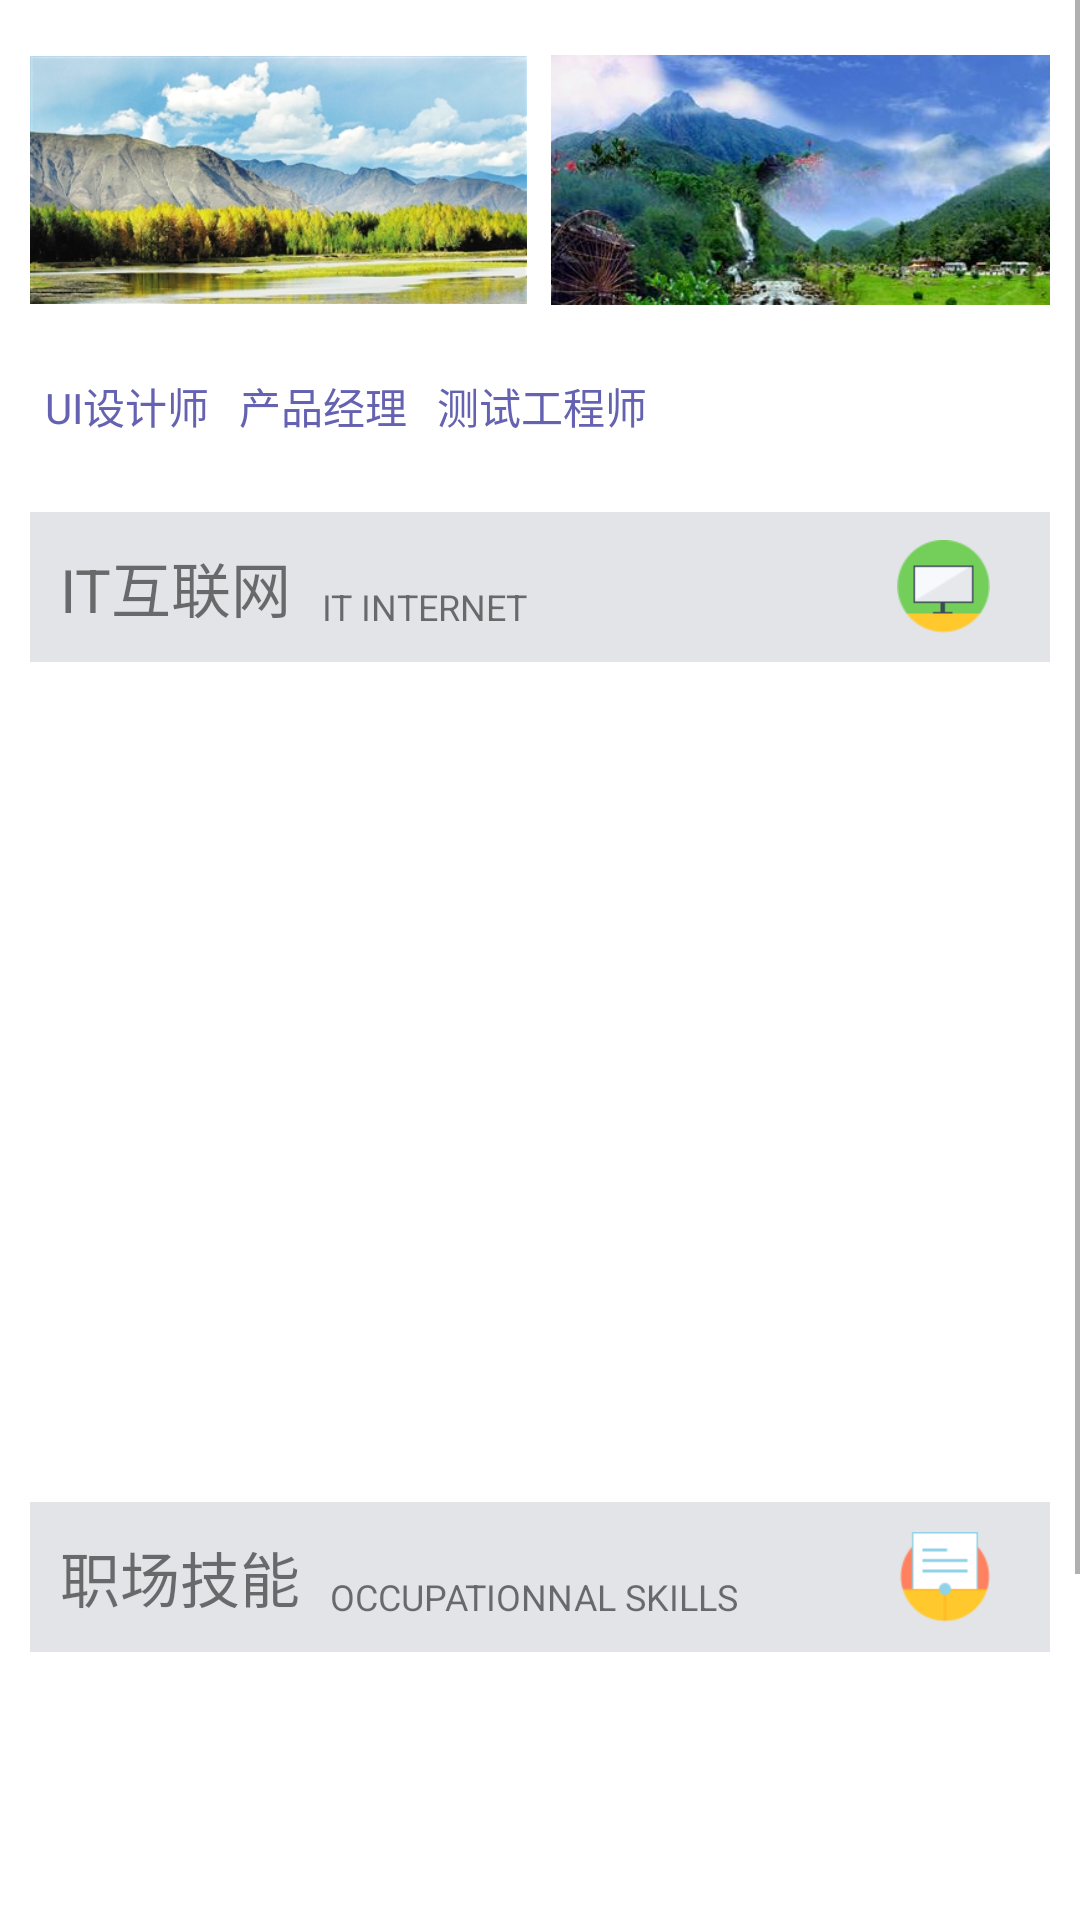

Write the Android layout XML for this screen, with the resource values it uses.
<!-- AndroidManifest.xml: application theme AppTheme -->
<!-- res/layout/fragment_course.xml -->
<?xml version="1.0" encoding="utf-8"?>
    <LinearLayout xmlns:android="http://schemas.android.com/apk/res/android"
        xmlns:icon="http://schemas.android.com/apk/res-auto"
        xmlns:tools="http://schemas.android.com/tools"
        android:id="@+id/course_layout"
        android:layout_width="match_parent"
        android:layout_height="match_parent"
        android:background="#fff"
        android:orientation="vertical"
        >
        <ScrollView
            android:id="@+id/scrollView_course"
            android:layout_width="match_parent"
            android:layout_height="match_parent"
            android:paddingLeft="10dp"
            android:paddingRight="10dp"
            android:scrollbarStyle="outsideOverlay"
            android:scrollbars="vertical"
            android:scrollbarSize="5px"
            android:visibility="visible"
            >
    <LinearLayout
      android:layout_width="match_parent"
      android:layout_height="match_parent"
      android:orientation="vertical"
      >
        
        <LinearLayout
            android:layout_width="match_parent"
            android:layout_height="wrap_content"
            android:orientation="horizontal"
            >
            <ImageView
                android:layout_width="0dp"
                android:layout_height="120dp"
                android:layout_weight="2"
                android:src="@mipmap/main_1"
                />
            <TextView
                android:layout_width="0dp"
                android:layout_height="match_parent"
                android:layout_weight="0.1"
                />
            <ImageView
                android:layout_width="0dp"
                android:layout_height="120dp"
                android:layout_weight="2"
                android:src="@mipmap/main_2"
                />
        </LinearLayout>
        
        <LinearLayout
            android:layout_width="match_parent"
            android:layout_height="wrap_content"
            >
            <TextView
                android:layout_width="wrap_content"
                android:layout_height="wrap_content"
                android:padding="5dp"
                android:text="UI设计师"
                android:textColor="#6563b1"
                android:textColorLink="#08f"
                android:textSize="14sp"
                />
            <TextView
                android:layout_width="wrap_content"
                android:layout_height="wrap_content"
                android:padding="5dp"
                android:text="产品经理"
                android:textColor="#6563b1"
                android:textColorLink="#08f"
                android:textSize="14sp"
                />
            <TextView
                android:layout_width="wrap_content"
                android:layout_height="wrap_content"
                android:padding="5dp"
                android:textColor="#6563b1"
                android:text="测试工程师"
                android:autoLink="all"
                android:textColorLink="#08f"
                android:textSize="14sp"
                />
        </LinearLayout>
        
        <LinearLayout
            android:layout_width="match_parent"
            android:layout_height="wrap_content"
            android:layout_marginTop="20dp"
            android:orientation="vertical"
            >
            
            <RelativeLayout
                android:layout_width="match_parent"
                android:layout_height="50dp"
                android:background="#e2e4e7"
                >
                <LinearLayout
                    android:layout_width="wrap_content"
                    android:layout_height="wrap_content"
                    android:orientation="horizontal"
                    android:layout_centerVertical="true"
                    android:gravity="center_vertical"
                    >
                     <TextView
                        android:layout_width="wrap_content"
                        android:layout_height="match_parent"
                        android:text="IT互联网"
                        android:paddingLeft="10dp"
                        android:gravity="center_vertical|bottom"
                        android:textSize="20sp"
                        />
                        <TextView
                        android:layout_width="wrap_content"
                        android:layout_height="match_parent"
                        android:text="IT INTERNET"
                        android:paddingLeft="10dp"
                        android:gravity="center_vertical|bottom"
                        android:textSize="12sp"
                        />
                </LinearLayout>
                <LinearLayout
                    android:layout_width="wrap_content"
                    android:layout_height="wrap_content"
                    android:layout_alignParentRight="true"
                    android:layout_centerVertical="true"
                    android:paddingRight="20dp"
                    android:orientation="horizontal"

                    >
                    <ImageView
                        android:layout_width="wrap_content"
                        android:layout_height="match_parent"
                        android:layout_gravity="right"
                        android:src="@mipmap/course_cate_hlw"
                        />
                </LinearLayout>
            </RelativeLayout>
            
            <LinearLayout
                android:layout_width="match_parent"
                android:layout_height="wrap_content"
                android:orientation="horizontal"
                android:layout_marginTop="10dp"
                android:layout_marginBottom="20dp"
                >
                
                <GridView
                    android:id="@+id/grid_course_it"
                    android:layout_width="match_parent"
                    android:layout_height="250dp"
                    android:drawSelectorOnTop="false"
                    android:numColumns="3"
                    android:listSelector="@null"
                    tools:listitem="@android:layout/simple_list_item_2" />
            </LinearLayout>
            
            <RelativeLayout
                android:layout_width="match_parent"
                android:layout_height="50dp"
                android:background="#e2e4e7"
                >
                <LinearLayout
                    android:layout_width="wrap_content"
                    android:layout_height="wrap_content"
                    android:orientation="horizontal"
                    android:layout_centerVertical="true"
                    android:gravity="center_vertical"
                    >
                    <TextView
                        android:layout_width="wrap_content"
                        android:layout_height="match_parent"
                        android:text="职场技能"
                        android:paddingLeft="10dp"
                        android:gravity="center_vertical|bottom"
                        android:textSize="20sp"
                        />
                    <TextView
                        android:layout_width="wrap_content"
                        android:layout_height="match_parent"
                        android:text="OCCUPATIONNAL SKILLS"
                        android:paddingLeft="10dp"
                        android:gravity="center_vertical|bottom"
                        android:textSize="12sp"
                        />
                </LinearLayout>
                <LinearLayout
                    android:layout_width="wrap_content"
                    android:layout_height="wrap_content"
                    android:layout_alignParentRight="true"
                    android:layout_centerVertical="true"
                    android:paddingRight="20dp"
                    android:orientation="horizontal"
                    >
                    <ImageView
                        android:layout_width="wrap_content"
                        android:layout_height="match_parent"
                        android:layout_gravity="right"
                        android:src="@mipmap/course_cate_zcts"
                        />
                </LinearLayout>
            </RelativeLayout>
            
            <LinearLayout
                android:layout_width="match_parent"
                android:layout_height="wrap_content"
                android:orientation="horizontal"
                android:layout_marginTop="10dp"
                android:layout_marginBottom="20dp"
                >
                
                <GridView
                    android:id="@+id/grid_course_kill"
                    android:layout_width="match_parent"
                    android:layout_height="200dp"
                    android:drawSelectorOnTop="false"
                    android:numColumns="3"
                    android:listSelector="@null"
                    tools:listitem="@android:layout/simple_list_item_2" />
            </LinearLayout>
        </LinearLayout>
    </LinearLayout>
        </ScrollView>
  </LinearLayout>
<!-- resources referenced by this layout -->
<resources>
  <!-- mipmap course_cate_hlw: png bitmap (mipmap-xhdpi, 1517 bytes) -->
  <!-- mipmap course_cate_zcts: png bitmap (mipmap-xhdpi, 1065 bytes) -->
  <!-- mipmap main_1: png bitmap (mipmap-xhdpi, 201294 bytes) -->
  <!-- mipmap main_2: png bitmap (mipmap-xhdpi, 214165 bytes) -->
  <style name="AppTheme" parent="Theme.AppCompat.Light.DarkActionBar">
          
          <item name="colorPrimary">@color/colorPrimary</item>
          <item name="colorPrimaryDark">@color/colorPrimaryDark</item>
          <item name="colorAccent">@color/colorAccent</item>
      </style>
  <color name="colorPrimary">#3F51B5</color>
  <color name="colorPrimaryDark">#303F9F</color>
  <color name="colorAccent">#FF4081</color>
</resources>
